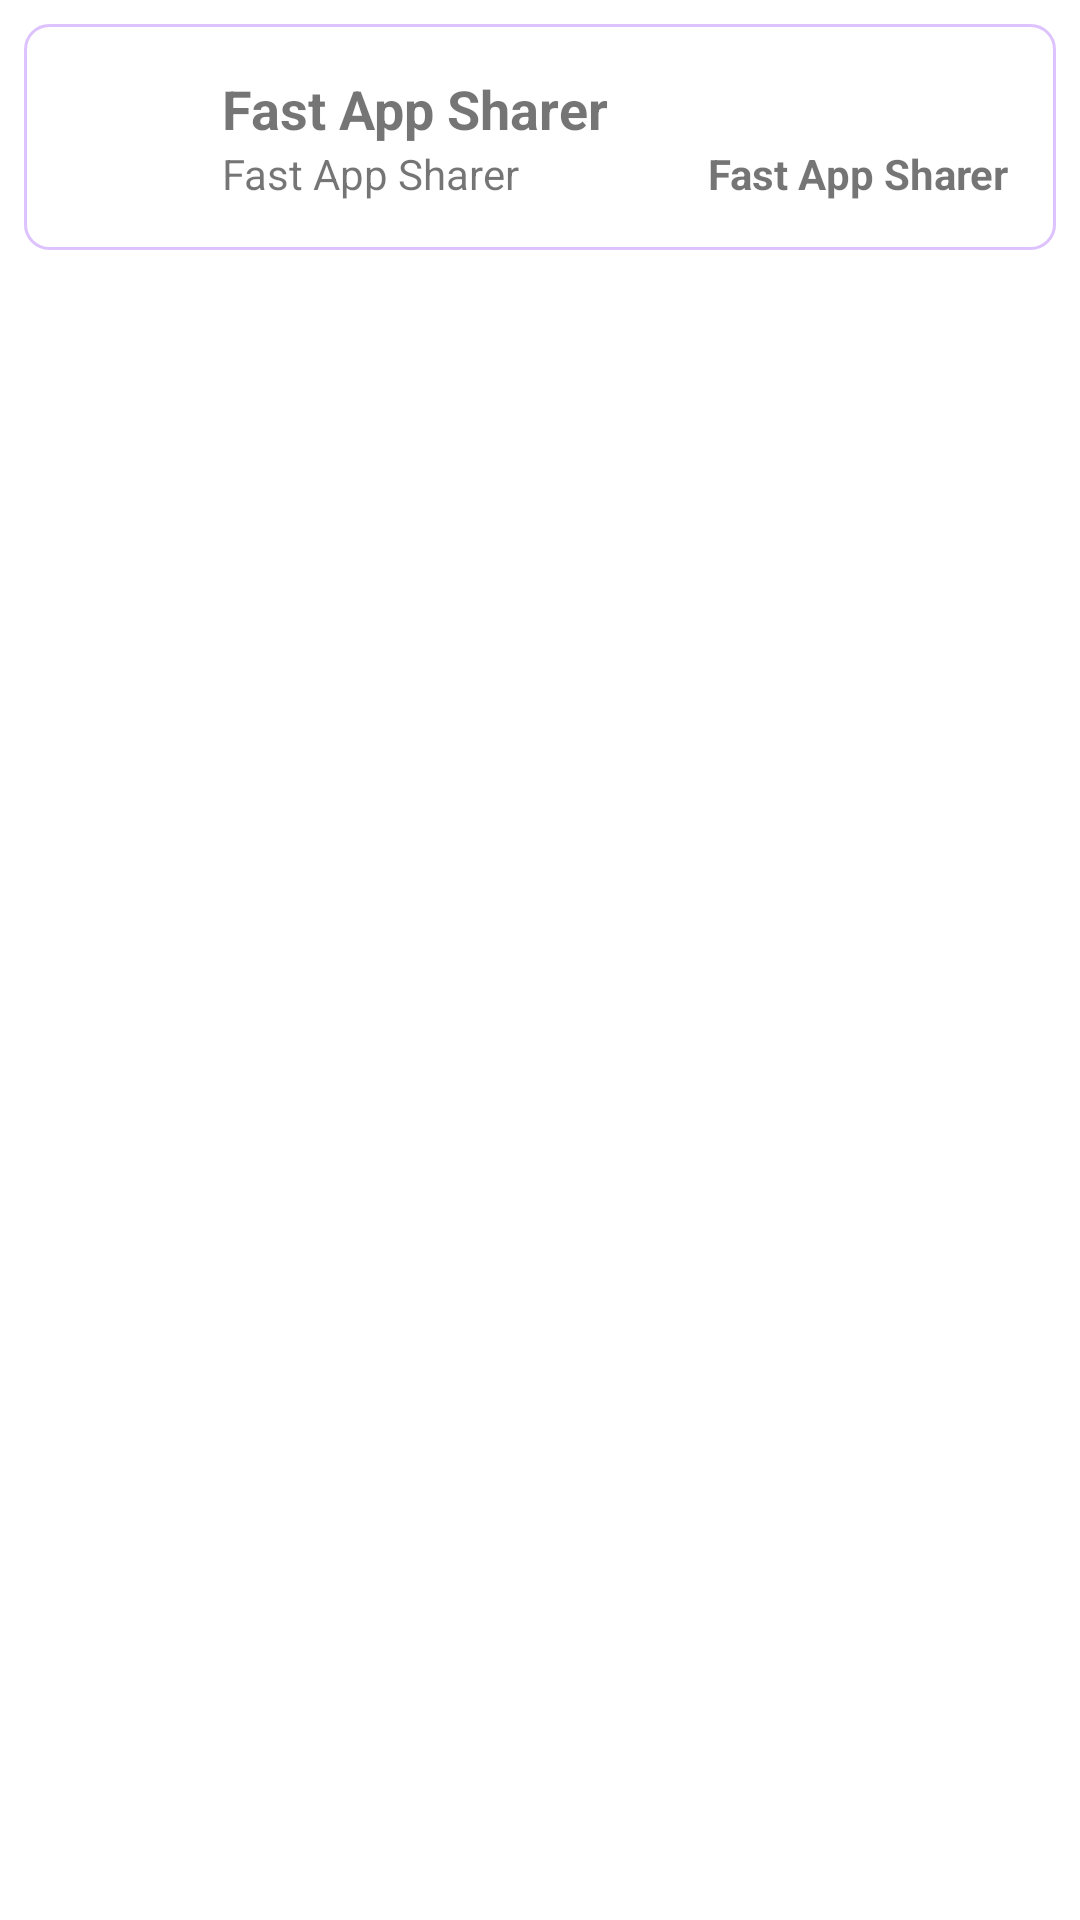

Reconstruct the res/layout file that produces this screen, plus the resources it refers to.
<!-- AndroidManifest.xml: application theme Theme.FastAppSharer -->
<!-- res/layout/app_list_item_2.xml -->
<?xml version="1.0" encoding="utf-8"?>
<layout xmlns:android="http://schemas.android.com/apk/res/android"
    xmlns:app="http://schemas.android.com/tools"
    app:ignore="NamespaceTypo">

    <LinearLayout
        android:layout_width="match_parent"
        android:layout_height="wrap_content"
        android:orientation="vertical"
        android:padding="8dp">

        <LinearLayout
            android:layout_width="match_parent"
            android:layout_height="wrap_content"
            android:background="@drawable/border"
            android:padding="8dp"
            android:orientation="horizontal">

            <ImageView
                android:id="@+id/imgAppIcon"
                android:layout_width="50dp"
                android:layout_height="50dp"
                android:contentDescription="App icon" />

            <LinearLayout
                android:layout_width="match_parent"
                android:layout_height="wrap_content"
                android:gravity="center"
                android:orientation="vertical"
                android:padding="8dp">

                <TextView
                    android:id="@+id/txtAppName"
                    android:layout_width="match_parent"
                    android:layout_height="wrap_content"
                    android:layout_weight="1"
                    android:text="@string/app_name"
                    android:textSize="18sp"
                    android:textStyle="bold" />

                <LinearLayout
                    android:layout_width="match_parent"
                    android:layout_height="wrap_content"
                    android:gravity="end"
                    android:maxWidth="120dp"
                    android:orientation="horizontal">

                    <TextView
                        android:id="@+id/txtAppVersionName"
                        android:layout_width="match_parent"
                        android:layout_height="wrap_content"
                        android:layout_weight="1"
                        android:maxWidth="120dp"
                        android:text="@string/app_name" />

                    <View
                        android:layout_width="1dp"
                        android:layout_height="match_parent" />

                    <TextView
                        android:id="@+id/txtAppSize"
                        android:layout_width="match_parent"
                        android:layout_height="wrap_content"
                        android:layout_gravity="end"
                        android:layout_weight="1"
                        android:gravity="end"
                        android:maxWidth="120dp"
                        android:text="@string/app_name"
                        android:textStyle="bold" />
                </LinearLayout>

            </LinearLayout>
        </LinearLayout>
    </LinearLayout>

    
</layout>
<!-- resources referenced by this layout -->
<resources>
  <!-- drawable border (drawable) -->
  <shape xmlns:android="http://schemas.android.com/apk/res/android"
      android:shape="rectangle">
      <corners
          android:radius="8dp"
          android:topRightRadius="8dp"
          android:bottomRightRadius="8dp"
          android:bottomLeftRadius="8dp" />
      <stroke
          android:width="1dp"
          android:color="@color/purple_80" />
  </shape>
  <string name="app_name">Fast App Sharer</string>
  <style name="Theme.FastAppSharer" parent="Theme.MaterialComponents.DayNight.DarkActionBar">
          
          <item name="colorPrimary">@color/purple_500</item>
          <item name="colorPrimaryVariant">@color/purple_700</item>
          <item name="colorOnPrimary">@color/white</item>
          
          <item name="colorSecondary">@color/teal_200</item>
          <item name="colorSecondaryVariant">@color/teal_700</item>
          <item name="colorOnSecondary">@color/black</item>
          
          <item name="android:statusBarColor" tools:targetApi="l">?attr/colorPrimaryVariant</item>
          
      </style>
  <color name="purple_80">#80BB86FC</color>
  <color name="purple_500">#FF6200EE</color>
  <color name="purple_700">#FF3700B3</color>
  <color name="white">#FFFFFFFF</color>
  <color name="teal_200">#FF03DAC5</color>
  <color name="teal_700">#FF018786</color>
  <color name="black">#FF000000</color>
</resources>
